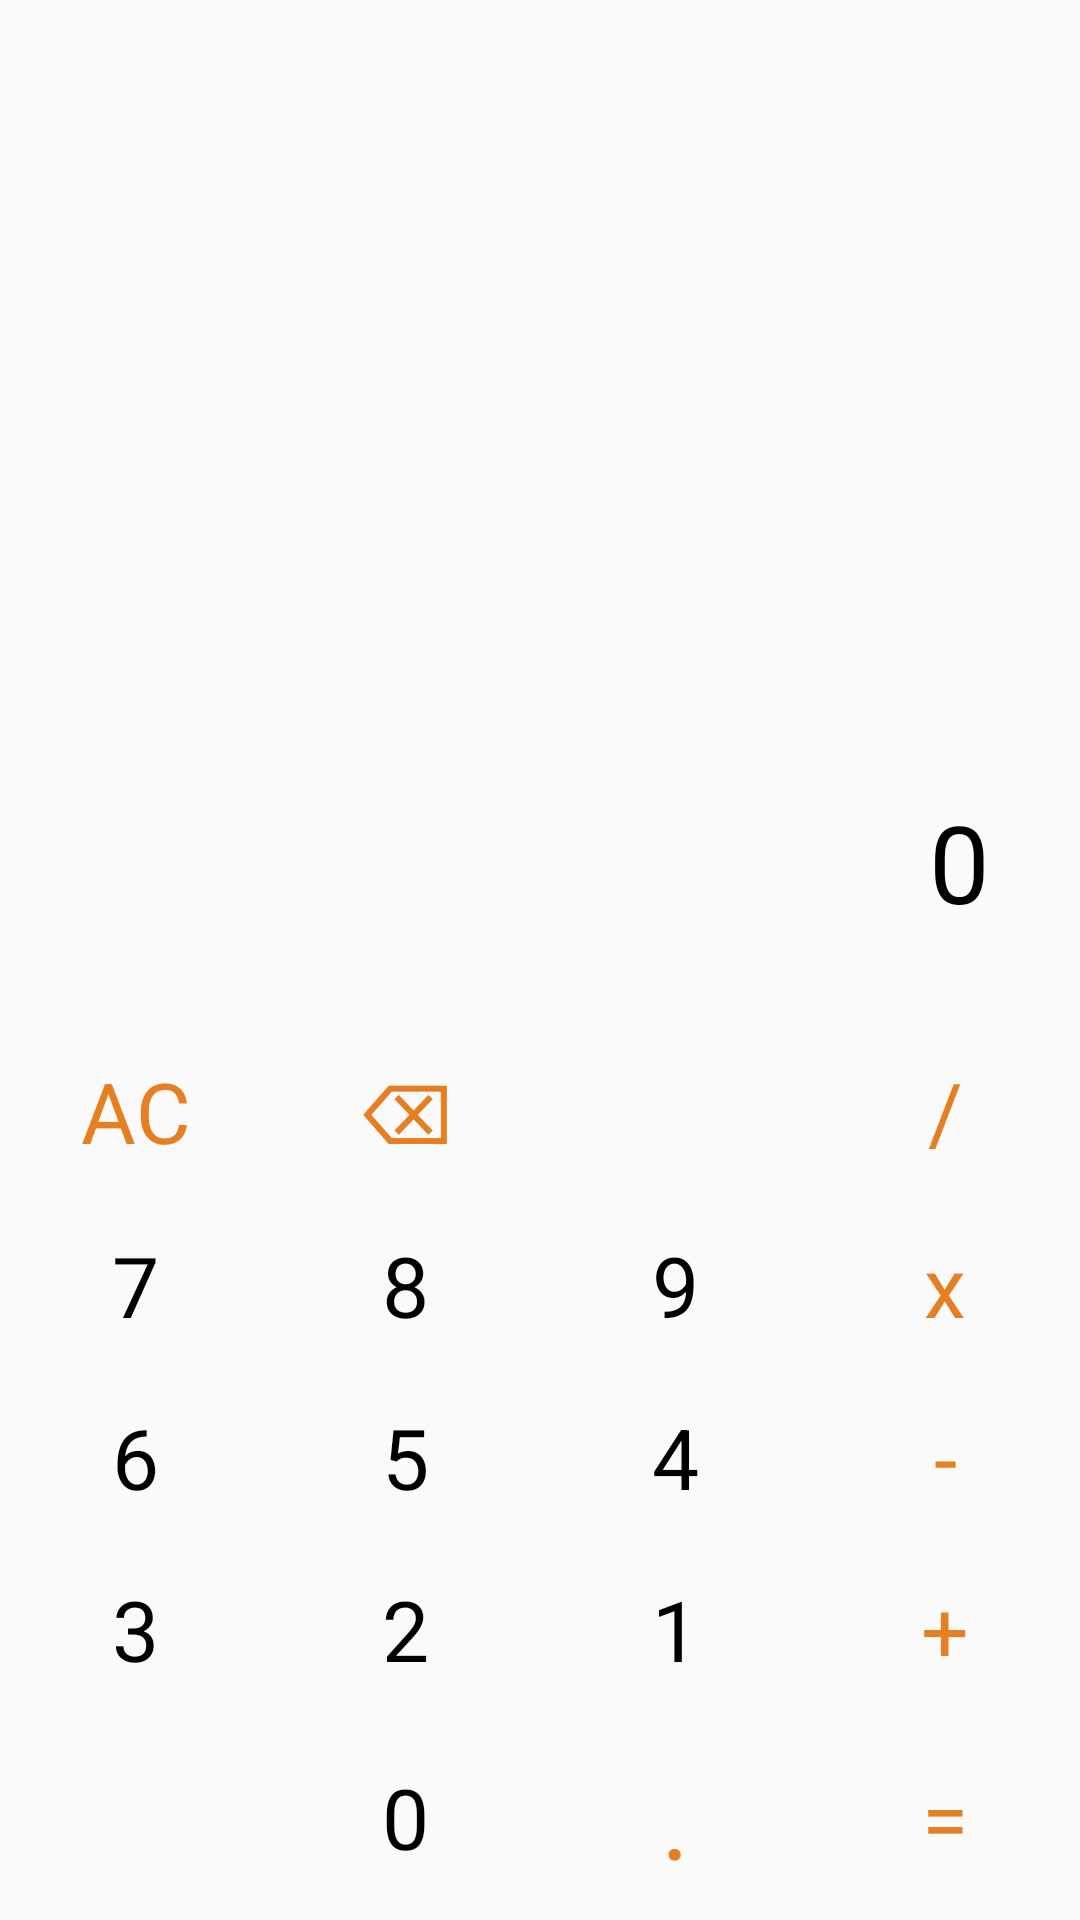

Android layout source for this screen:
<!-- AndroidManifest.xml: application theme Theme.CalculatorApp2 -->
<!-- res/layout/fragment_calculator.xml -->
<?xml version="1.0" encoding="utf-8"?>
<androidx.constraintlayout.widget.ConstraintLayout xmlns:android="http://schemas.android.com/apk/res/android"
    xmlns:app="http://schemas.android.com/apk/res-auto"
    xmlns:tools="http://schemas.android.com/tools"
    android:layout_width="match_parent"
    android:layout_height="match_parent"
    tools:context=".ui.fragment.CalculatorFragment">

    
    <androidx.core.widget.NestedScrollView
        android:id="@+id/nestedScrollView"
        android:layout_width="match_parent"
        android:layout_height="0dp"
        android:layout_marginBottom="@dimen/_30dp"
        app:layout_constraintBottom_toTopOf="@+id/linearLayout"
        app:layout_constraintEnd_toEndOf="parent"
        app:layout_constraintStart_toStartOf="parent"
        app:layout_constraintTop_toTopOf="parent">

        <LinearLayout
            android:layout_width="match_parent"
            android:layout_height="wrap_content"
            android:layout_gravity="bottom"
            android:orientation="vertical">

            <TextView
                android:id="@+id/tv_expression"
                android:layout_width="match_parent"
                android:layout_height="wrap_content"
                android:layout_marginStart="@dimen/_30dp"
                android:layout_marginEnd="@dimen/_30dp"
                android:text=""
                android:textColor="@color/black"
                android:textSize="@dimen/_36sp" />

            <TextView
                android:id="@+id/tv_result"
                android:layout_width="match_parent"
                android:layout_height="wrap_content"
                android:layout_marginStart="@dimen/_30dp"
                android:layout_marginTop="@dimen/_30dp"
                android:layout_marginEnd="@dimen/_30dp"
                android:gravity="end"
                android:text="@string/_0"
                android:textColor="@color/black"
                android:textSize="@dimen/_36sp" />
        </LinearLayout>
    </androidx.core.widget.NestedScrollView>

    <LinearLayout
        android:id="@+id/linearLayout"
        android:layout_width="match_parent"
        android:layout_height="wrap_content"
        android:gravity="bottom"
        android:orientation="vertical"
        app:layout_constraintBottom_toBottomOf="parent"
        app:layout_constraintEnd_toEndOf="parent"
        app:layout_constraintStart_toStartOf="parent">

        <LinearLayout
            android:layout_width="match_parent"
            android:layout_height="wrap_content"
            android:orientation="horizontal">

            <TextView
                android:id="@+id/btn_ac"
                style="@style/buttonOperator"
                android:text="@string/ac" />

            <TextView
                android:id="@+id/btn_clear"
                style="@style/buttonOperator"
                android:text="@string/clear" />

            <TextView
                android:id="@+id/btn_div_10"
                style="@style/buttonOperator"
                android:text="" />

            <TextView
                android:id="@+id/btn_div"
                style="@style/buttonOperator"
                android:text="@string/div" />

        </LinearLayout>

        <LinearLayout
            android:layout_width="match_parent"
            android:layout_height="wrap_content"
            android:orientation="horizontal">

            <TextView
                android:id="@+id/btn_7"
                style="@style/buttonNumber"
                android:text="@string/_7" />

            <TextView
                android:id="@+id/btn_8"
                style="@style/buttonNumber"
                android:text="@string/_8" />

            <TextView
                android:id="@+id/btn_9"
                style="@style/buttonNumber"
                android:text="@string/_9" />

            <TextView
                android:id="@+id/btn_mul"
                style="@style/buttonOperator"
                android:text="@string/mul" />
        </LinearLayout>

        <LinearLayout
            android:layout_width="match_parent"
            android:layout_height="wrap_content"
            android:orientation="horizontal">

            <TextView
                android:id="@+id/btn_6"
                style="@style/buttonNumber"
                android:text="@string/_6" />

            <TextView
                android:id="@+id/btn_5"
                style="@style/buttonNumber"
                android:text="@string/_5" />

            <TextView
                android:id="@+id/btn_4"
                style="@style/buttonNumber"
                android:text="@string/_4" />

            <TextView
                android:id="@+id/btn_sub"
                style="@style/buttonOperator"
                android:text="@string/sub" />
        </LinearLayout>

        <LinearLayout
            android:layout_width="match_parent"
            android:layout_height="wrap_content"
            android:orientation="horizontal">

            <TextView
                android:id="@+id/btn_3"
                style="@style/buttonNumber"
                android:text="@string/_3" />

            <TextView
                android:id="@+id/btn_2"
                style="@style/buttonNumber"
                android:text="@string/_2" />

            <TextView
                android:id="@+id/btn_1"
                style="@style/buttonNumber"
                android:text="@string/_1" />

            <TextView
                android:id="@+id/btn_sum"
                style="@style/buttonOperator"
                android:text="@string/sum" />
        </LinearLayout>

        <LinearLayout
            android:layout_width="match_parent"
            android:layout_height="wrap_content"
            android:orientation="horizontal">

            <TextView
                style="@style/buttonNumber"
                android:text="" />

            <TextView
                android:id="@+id/btn_0"
                style="@style/buttonNumber"
                android:text="@string/_0" />

            <TextView
                android:id="@+id/btn_dec"
                style="@style/buttonNumber"
                android:text="@string/dec"
                android:textColor="@color/carrot"
                android:textSize="@dimen/_36sp" />

            <TextView
                android:id="@+id/btn_result"
                style="@style/buttonOperator"
                android:text="@string/result" />
        </LinearLayout>
    </LinearLayout>

</androidx.constraintlayout.widget.ConstraintLayout>
<!-- resources referenced by this layout -->
<resources>
  <color name="black">#FF000000</color>
  <color name="carrot">#e67e22</color>
  <dimen name="_30dp">30dp</dimen>
  <dimen name="_36sp">36sp</dimen>
  <string name="_0">0</string>
  <string name="_1">1</string>
  <string name="_2">2</string>
  <string name="_3">3</string>
  <string name="_4">4</string>
  <string name="_5">5</string>
  <string name="_6">6</string>
  <string name="_7">7</string>
  <string name="_8">8</string>
  <string name="_9">9</string>
  <string name="ac">AC</string>
  <string name="clear">⌫</string>
  <string name="dec">.</string>
  <string name="div">/</string>
  <string name="mul">x</string>
  <string name="result">=</string>
  <string name="sub">-</string>
  <string name="sum">+</string>
  <style name="buttonNumber">
          <item name="android:layout_weight">1</item>
          <item name="android:layout_width">match_parent</item>
          <item name="android:layout_height">match_parent</item>
          <item name="android:gravity">center</item>
          <item name="android:textColor">@color/black</item>
          <item name="android:textSize">@dimen/_28sp</item>
          <item name="android:onClick">numberAction</item>
          <item name="android:paddingBottom">@dimen/_10dp</item>
          <item name="android:paddingTop">@dimen/_10dp</item>
          <item name="android:clickable">true</item>
      </style>
  <style name="buttonOperator">
          <item name="android:layout_weight">1</item>
          <item name="android:layout_width">match_parent</item>
          <item name="android:layout_height">match_parent</item>
          <item name="android:gravity">center</item>
          <item name="android:textColor">@color/carrot</item>
          <item name="android:paddingBottom">@dimen/_10dp</item>
          <item name="android:paddingTop">@dimen/_10dp</item>
          <item name="android:textSize">@dimen/_28sp</item>
      </style>
  <style name="Theme.CalculatorApp2" parent="Theme.AppCompat.Light.NoActionBar">
          
          <item name="colorPrimary">@color/carrot</item>
          <item name="colorPrimaryVariant">@color/purple_700</item>
          <item name="colorOnPrimary">@color/white</item>
          
          <item name="colorSecondary">@color/teal_200</item>
          <item name="colorSecondaryVariant">@color/teal_700</item>
          <item name="colorOnSecondary">@color/black</item>
          
          <item name="android:statusBarColor">@color/white</item>
          <item name="android:windowLightStatusBar">true</item>
          
      </style>
  <dimen name="_28sp">28sp</dimen>
  <dimen name="_10dp">10dp</dimen>
  <color name="purple_700">#FF3700B3</color>
  <color name="white">#FFFFFFFF</color>
  <color name="teal_200">#FF03DAC5</color>
  <color name="teal_700">#FF018786</color>
</resources>
